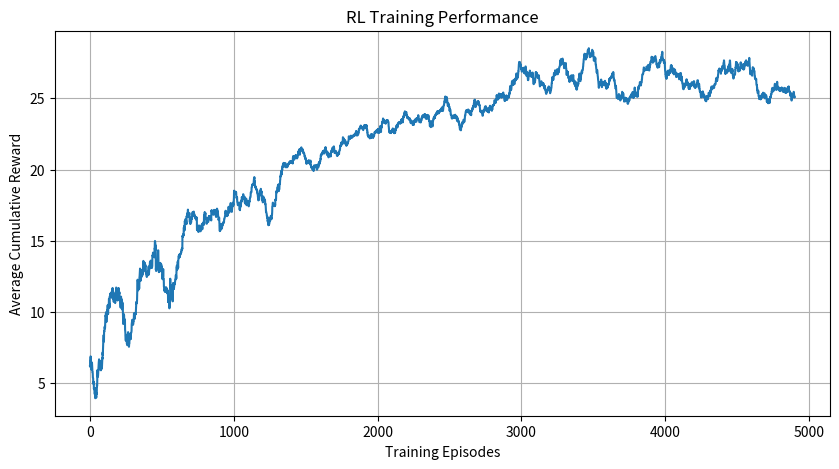

Generate this figure with matplotlib:
import numpy as np
import random
import matplotlib.pyplot as plt

# ==========================================
# RL-BASED PATIENT HEALTH MONITORING SYSTEM
# ==========================================

# 1. Patient States
states = [
    "Stable",
    "Mild",
    "Moderate",
    "Severe",
    "Recovery"
]

# 2. Available Actions
actions = [
    "Monitoring",
    "Medication",
    "Increased Monitoring",
    "Hospital Referral"
]

# 3. Initialize Q-Table
Q = np.zeros((len(states), len(actions)))

learning_rate = 0.2
discount_factor = 0.9

# 4. Patient Environment
def step(state, action):

    # Stable
    if state == 0:
        if action == 0:
            return 0, 2
        else:
            return 0, 0

    # Mild
    elif state == 1:
        if action == 1:
            return 4, 20
        elif action == 2:
            return 2, 1
        elif action == 0:
            return 1, 0
        else:
            return 2, -2

    # Moderate
    elif state == 2:
        if action == 2:
            return 1, 2
        elif action == 1:
            return 1, 1
        else:
            return 3, -5

    # Severe
    elif state == 3:
        if action == 3:
            return 4, 25
        elif action == 2:
            return 3, -5
        else:
            return 3, -10

    # Recovery
    else:
        return 4, 2


# 5. Training
np.random.seed(1)
random.seed(1)

episodes = 5000
episode_rewards = []

for episode in range(episodes):

    # Start from a random patient condition
    current_state = random.choice([0, 1, 2, 3])

    total_reward = 0

    # Exploration decreases during training
    epsilon = max(0.02, 1 - episode / 3500)

    for step_number in range(20):

        # Exploration or exploitation
        if random.random() < epsilon:
            action = random.randrange(len(actions))
        else:
            action = np.argmax(Q[current_state])

        # Perform action
        next_state, reward = step(current_state, action)

        # Bellman Q-learning update
        if next_state == 4:
            target = reward
        else:
            target = reward + discount_factor * np.max(Q[next_state])

        Q[current_state, action] = (
            Q[current_state, action]
            + learning_rate *
            (target - Q[current_state, action])
        )

        total_reward += reward

        # Stop after recovery
        if next_state == 4:
            break

        current_state = next_state

    episode_rewards.append(total_reward)


# ==========================================
# 6. LEARNED Q-TABLE
# ==========================================

print("=" * 55)
print("RL-BASED PATIENT HEALTH MONITORING SYSTEM")
print("=" * 55)

print("\nTraining completed successfully.")
print("Training Episodes:", episodes)

print("\nLearned Q-Table")
print("-" * 55)

print(
    f"{'State':<12}"
    f"{'Monitoring':>14}"
    f"{'Medication':>14}"
    f"{'Increased':>14}"
    f"{'Hospital':>14}"
)

for i in range(len(states)):
    print(
        f"{states[i]:<12}"
        f"{Q[i,0]:>14.2f}"
        f"{Q[i,1]:>14.2f}"
        f"{Q[i,2]:>14.2f}"
        f"{Q[i,3]:>14.2f}"
    )


# ==========================================
# 7. OPTIMAL POLICY
# ==========================================

optimal_policy = np.argmax(Q, axis=1)

print("\nOptimal Policy")
print("-" * 55)

for i in range(len(states)):
    print(
        f"{states[i]:<12} -> "
        f"{actions[optimal_policy[i]]}"
    )


# ==========================================
# 8. POLICY TESTING
# ==========================================

print("\nPolicy Testing")
print("-" * 55)

total_recoveries = 0
total_tests = 0
intervention_recoveries = 0
intervention_tests = 0

for start_state in range(4):

    recoveries = 0

    for test in range(100):

        current_state = start_state

        for step_number in range(20):

            action = optimal_policy[current_state]

            next_state, reward = step(
                current_state,
                action
            )

            if next_state == 4:
                recoveries += 1
                break

            current_state = next_state

    total_recoveries += recoveries
    total_tests += 100

    # Exclude Stable state from intervention recovery
    if start_state != 0:
        intervention_recoveries += recoveries
        intervention_tests += 100

    print(
        f"{states[start_state]:<12} | "
        f"Action: {actions[optimal_policy[start_state]]:<22} | "
        f"Recovery: {recoveries}/100"
    )


# ==========================================
# 9. PERFORMANCE METRICS
# ==========================================

overall_recovery_rate = (
    total_recoveries / total_tests
) * 100

intervention_recovery_rate = (
    intervention_recoveries / intervention_tests
) * 100

average_reward = np.mean(
    episode_rewards[-100:]
)

# Treatment effectiveness:
# Percentage of intervention states successfully reaching recovery
treatment_effectiveness = intervention_recovery_rate


print("\nPerformance Results")
print("-" * 55)

print(
    f"Overall Recovery Rate: "
    f"{overall_recovery_rate:.2f}%"
)

print(
    f"Intervention Recovery Rate: "
    f"{intervention_recovery_rate:.2f}%"
)

print(
    f"Treatment Effectiveness: "
    f"{treatment_effectiveness:.2f}%"
)

print(
    f"Average Cumulative Reward: "
    f"{average_reward:.2f}"
)


# ==========================================
# 10. REWARD GRAPH
# ==========================================

# Moving average for smoother graph
window = 100

moving_average = np.convolve(
    episode_rewards,
    np.ones(window) / window,
    mode="valid"
)

plt.figure(figsize=(10, 5))
plt.plot(moving_average)
plt.xlabel("Training Episodes")
plt.ylabel("Average Cumulative Reward")
plt.title("RL Training Performance")
plt.grid(True)
plt.show()


# ==========================================
# 11. FINAL RESULT
# ==========================================

print("\n" + "=" * 55)
print("FINAL RESULT")
print("=" * 55)

print("The RL agent successfully learned an optimal policy.")
print("The learned policy adapts according to patient condition.")
print("Training and evaluation completed successfully.")
